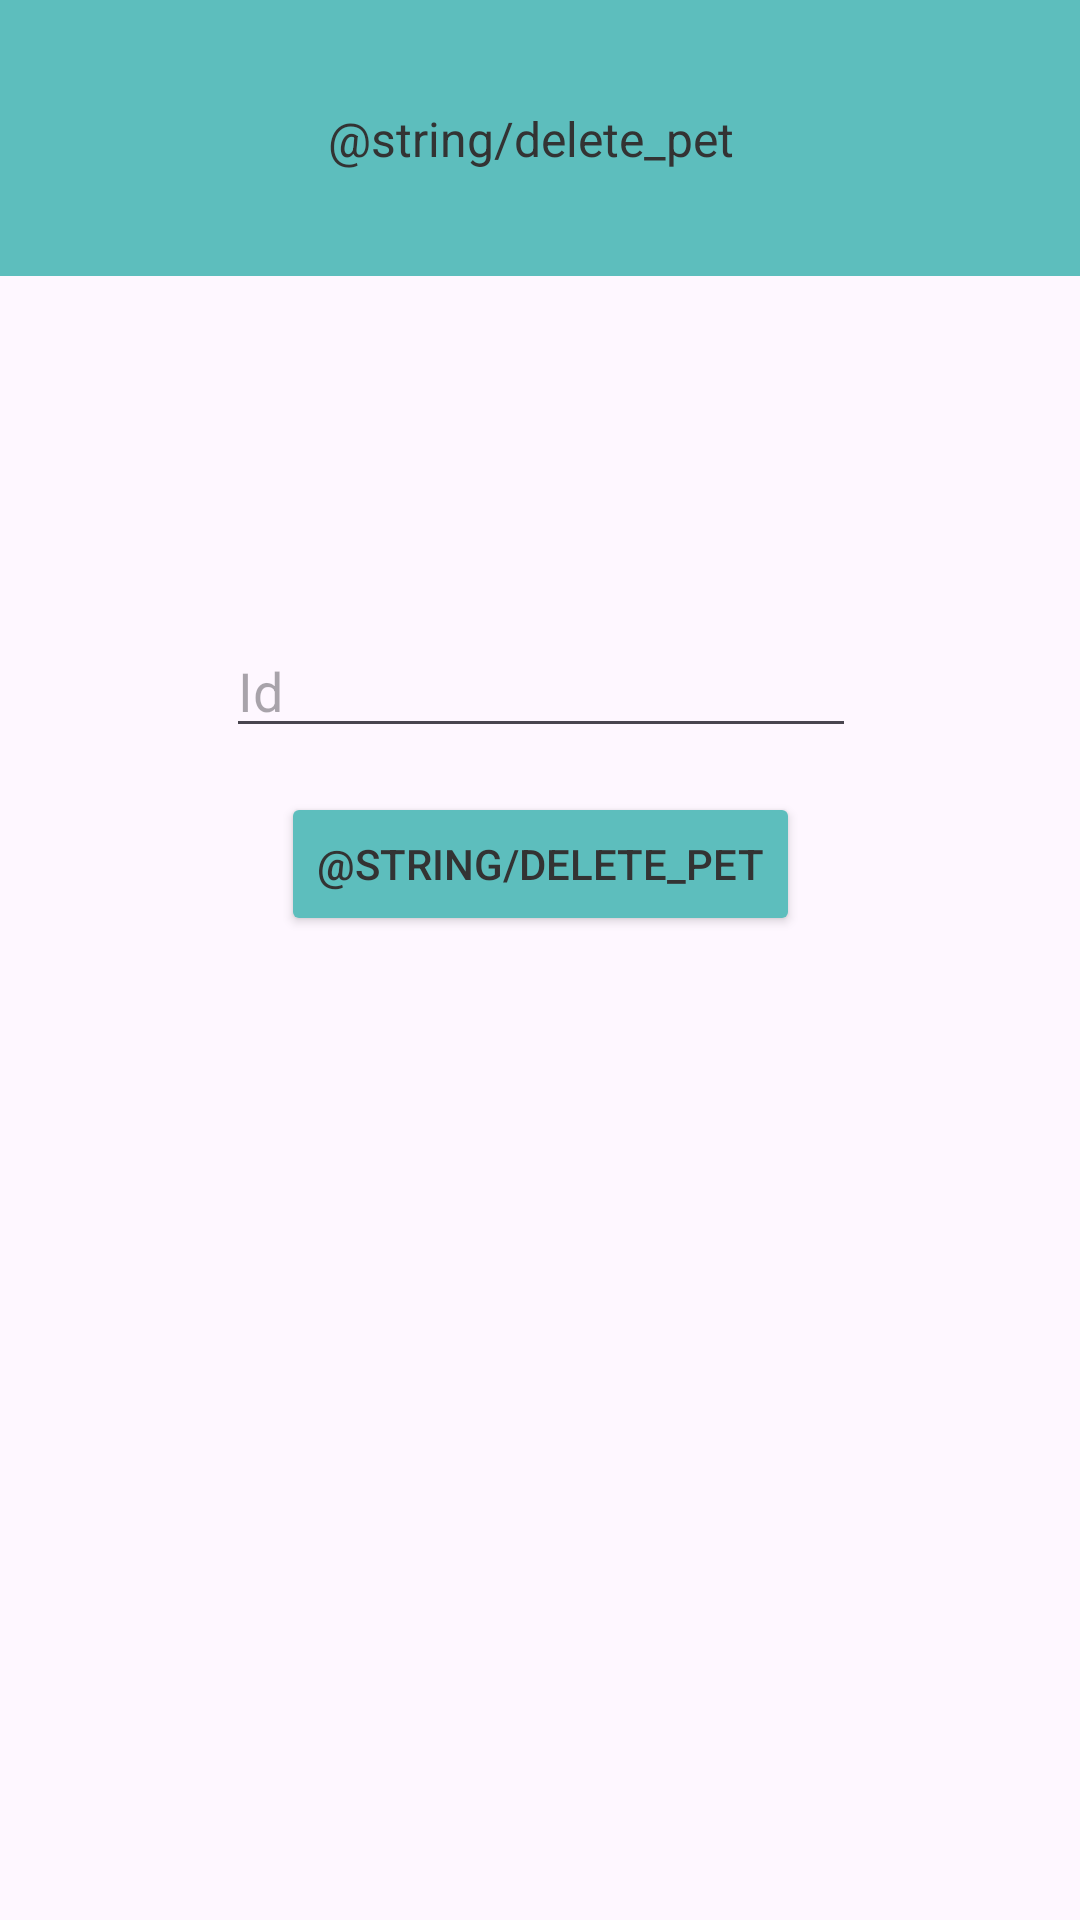

Produce the Android XML layout that renders to this screen, including the resource entries it uses.
<!-- AndroidManifest.xml: application theme Theme.PetClinic -->
<!-- res/layout/activity_delete_pet.xml -->
<?xml version="1.0" encoding="utf-8"?>
<androidx.constraintlayout.widget.ConstraintLayout xmlns:android="http://schemas.android.com/apk/res/android"
    xmlns:app="http://schemas.android.com/apk/res-auto"
    xmlns:tools="http://schemas.android.com/tools"
    android:layout_width="match_parent"
    android:layout_height="match_parent"
    tools:context=".activities.MainActivity">

    <androidx.constraintlayout.widget.ConstraintLayout
        android:id="@+id/constraintLayout"
        android:layout_width="410dp"
        android:layout_height="92dp"
        android:background="@color/primary"
        app:layout_constraintBottom_toBottomOf="parent"
        app:layout_constraintEnd_toEndOf="parent"
        app:layout_constraintHorizontal_bias="0.571"
        app:layout_constraintStart_toStartOf="parent"
        app:layout_constraintTop_toTopOf="parent"
        app:layout_constraintVertical_bias="0.0">

        <TextView
            android:id="@+id/textView2"
            android:layout_width="wrap_content"
            android:layout_height="wrap_content"
            android:text="@string/delete_pet"
            android:textColor="@color/black"
            android:textSize="16sp"
            app:layout_constraintBottom_toBottomOf="parent"
            app:layout_constraintEnd_toEndOf="parent"
            app:layout_constraintStart_toStartOf="parent"
            app:layout_constraintTop_toTopOf="parent" />
    </androidx.constraintlayout.widget.ConstraintLayout>

    <Button
        android:id="@+id/delete"
        android:layout_width="wrap_content"
        android:layout_height="wrap_content"
        android:layout_marginBottom="328dp"
        android:backgroundTint="@color/primary"
        android:text="@string/delete_pet"
        android:textColor="@color/black"
        app:layout_constraintBottom_toBottomOf="parent"
        app:layout_constraintEnd_toEndOf="parent"
        app:layout_constraintHorizontal_bias="0.501"
        app:layout_constraintStart_toStartOf="parent"
        app:layout_constraintTop_toBottomOf="@+id/id"
        app:layout_constraintVertical_bias="0.99" />

    <EditText
        android:id="@+id/id"
        android:layout_width="wrap_content"
        android:layout_height="wrap_content"
        android:layout_marginTop="116dp"
        android:ems="10"
        android:hint="Id"
        android:inputType="text"
        app:layout_constraintEnd_toEndOf="parent"
        app:layout_constraintHorizontal_bias="0.502"
        app:layout_constraintStart_toStartOf="parent"
        app:layout_constraintTop_toBottomOf="@+id/constraintLayout" />

</androidx.constraintlayout.widget.ConstraintLayout>
<!-- resources referenced by this layout -->
<resources>
  <color name="black">#333333</color>
  <color name="primary">#5DBEBD</color>
  <style name="Theme.PetClinic" parent="Base.Theme.PetClinic" />
  <style name="Base.Theme.PetClinic" parent="Theme.Material3.DayNight.NoActionBar">
          
          
      </style>
</resources>
